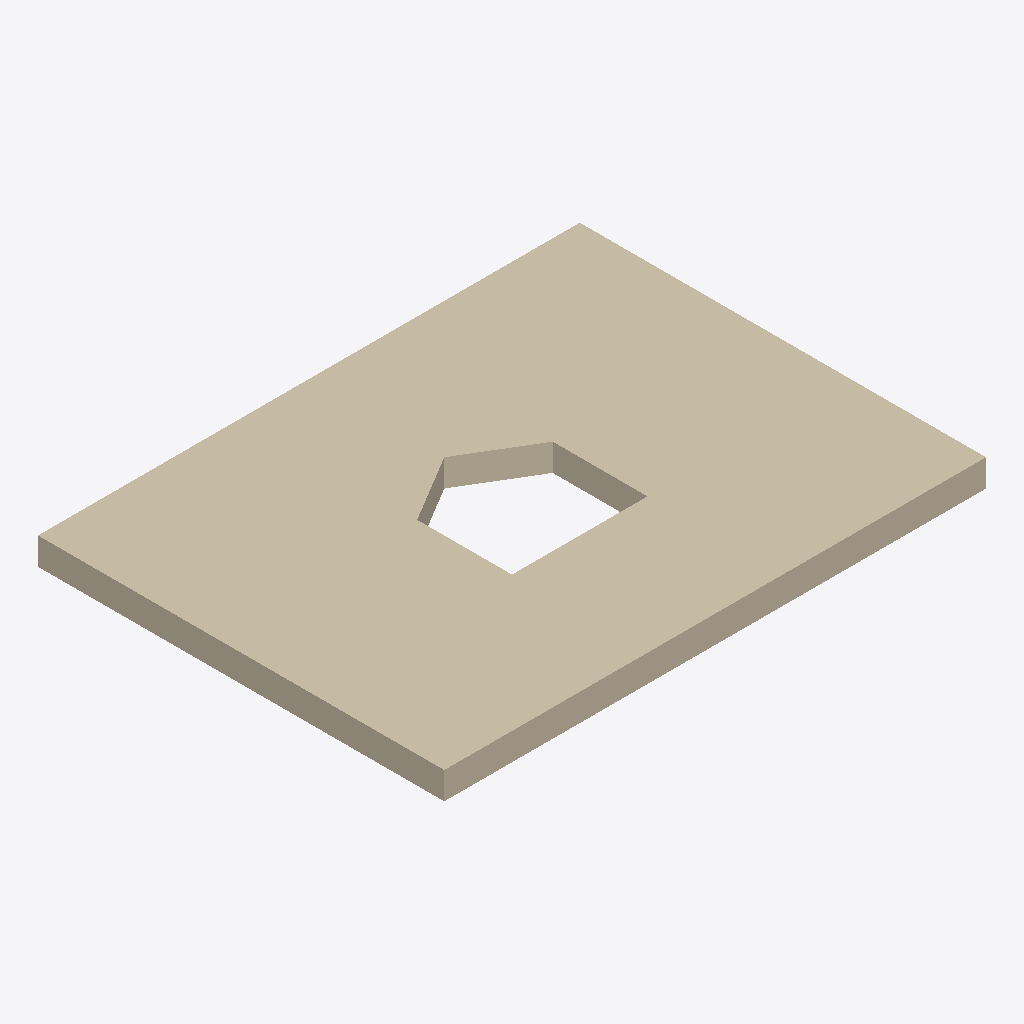
Isometric view of an IFC building model (IFC-SPF (STEP), schema IFC4, length unit unknown), seen from the south-west, elements coloured by IFC class: 1 wall (beige).
Extent 4.0 m × 3.0 m × 0.2 m (x, y, z). Elements (1): 1 IfcWall.

HEADER;
FILE_DESCRIPTION((''),'2;1');
FILE_NAME('netarea_arch_window.ifc','',(''),(''),'','','');
FILE_SCHEMA(('IFC4'));
ENDSEC;
DATA;
#22=IFCWALL('0GUIDwall0000000000022',$,'W',$,$,#12,#21,$,$);
ENDSEC;
